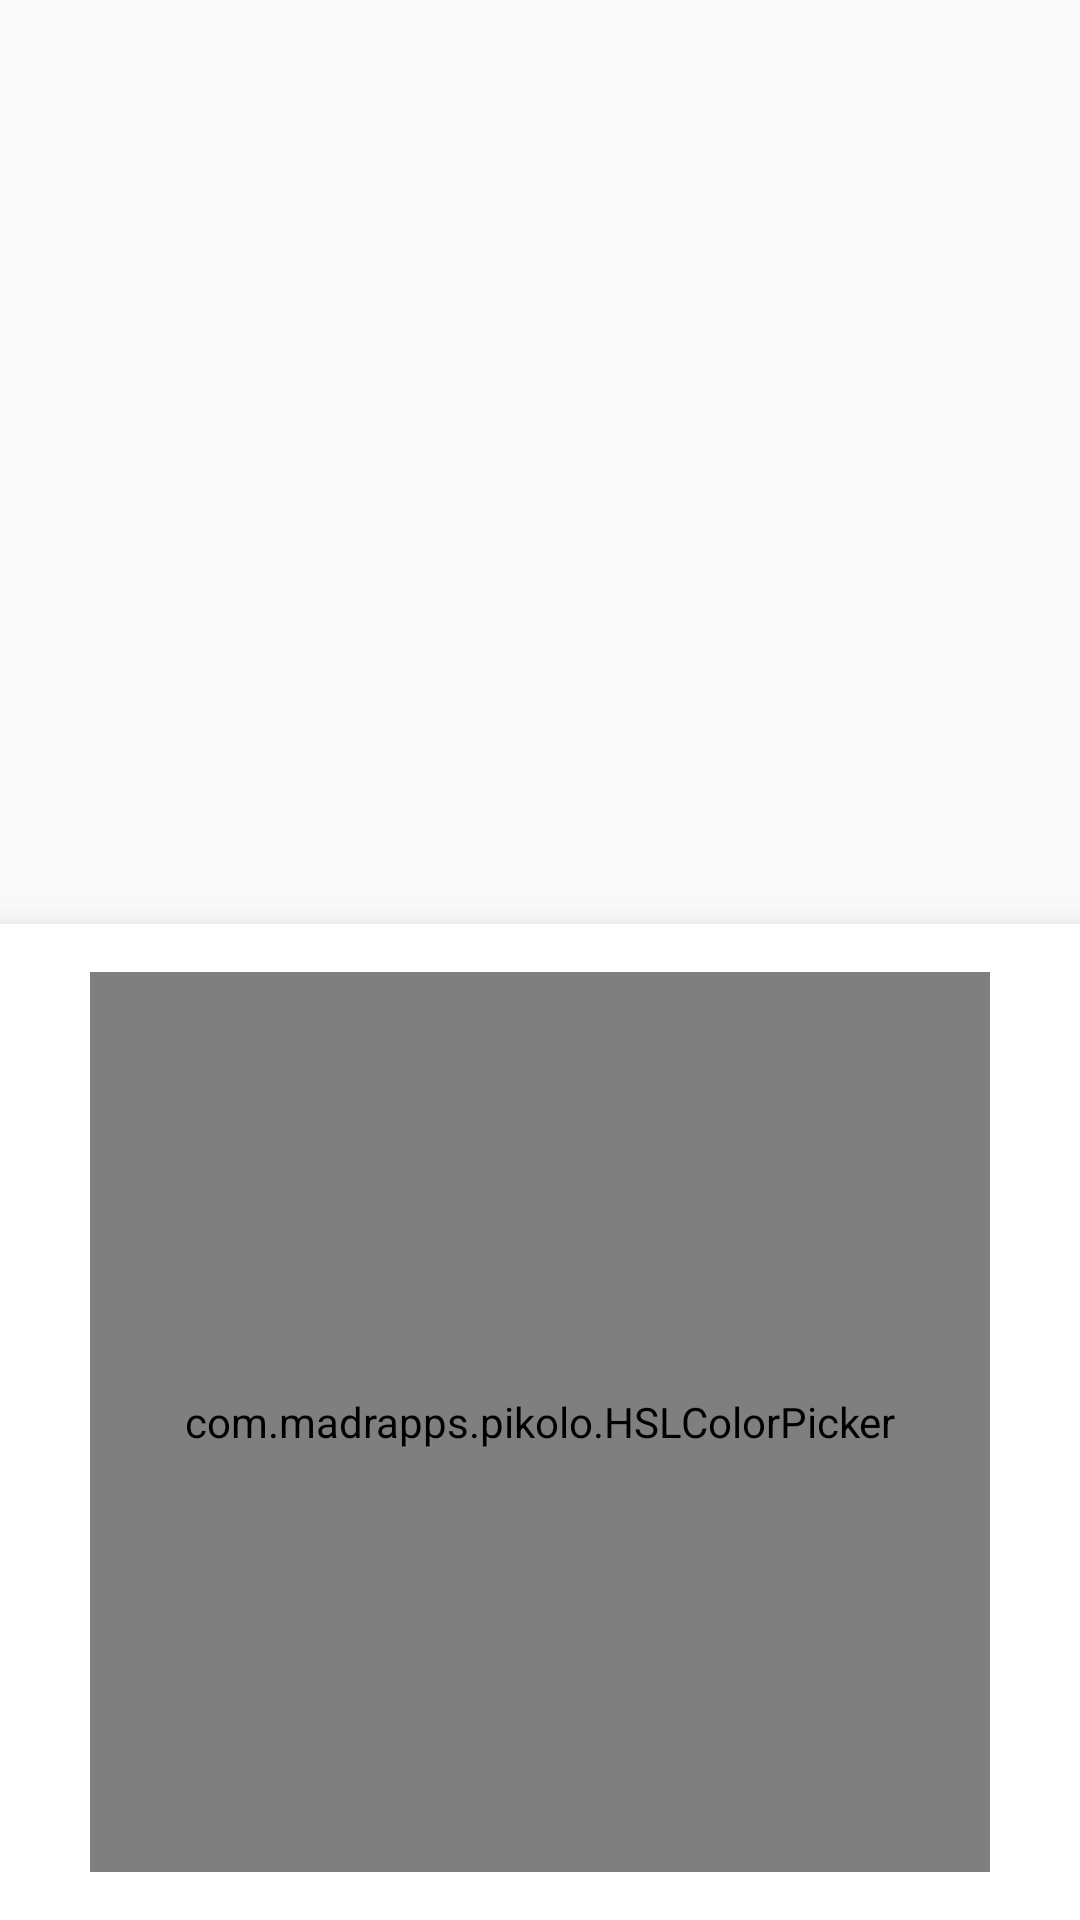

Here is an Android app screen rendered from its layout file. Give the layout XML and the strings, colors and styles it references.
<!-- AndroidManifest.xml: application theme AppTheme -->
<!-- res/layout/fragment_color.xml -->
<?xml version="1.0" encoding="utf-8"?>
<layout xmlns:android="http://schemas.android.com/apk/res/android"

    xmlns:app="http://schemas.android.com/apk/res-auto"
    xmlns:tools="http://schemas.android.com/tools">

    <data>

        <variable
            name="vm"
            type="com.kady.muhammad.quran.heritage.presentation.color.ColorViewModel" />

    </data>

    <LinearLayout
        android:layout_width="match_parent"
        android:layout_height="match_parent"
        android:clickable="true"
        android:focusable="true"
        android:orientation="vertical"
        tools:context=".presentation.color.ColorFragment">

        <androidx.fragment.app.FragmentContainerView
            android:id="@+id/mediaFragmentContainerView"
            android:layout_width="match_parent"
            android:layout_height="0dp"
            android:layout_weight="1"
            android:clipChildren="false"
            android:clipToPadding="false" />

        <FrameLayout
            android:layout_width="match_parent"
            android:layout_height="wrap_content"
            android:layout_gravity="bottom"
            android:background="@android:color/white"
            android:elevation="12dp">

            <com.madrapps.pikolo.HSLColorPicker
                android:id="@+id/rgbColorPicker"
                android:layout_width="300dp"
                android:layout_height="300dp"
                android:layout_gravity="center"
                android:layout_margin="16dp"
                android:clickable="true"
                android:focusable="true" />

            <View
                android:layout_width="100dp"
                android:layout_height="100dp"
                android:layout_gravity="center"
                android:background="@drawable/circle"
                android:elevation="16dp"
                app:tintColor="@{vm.primaryColor}" />

        </FrameLayout>

    </LinearLayout>
</layout>
<!-- resources referenced by this layout -->
<resources>
  <style name="AppTheme" parent="Theme.AppCompat.Light.NoActionBar">
          <item name="colorPrimary">@color/colorPrimary</item>
          <item name="colorPrimaryDark">@color/colorPrimaryDark</item>
          <item name="colorAccent">@color/colorAccent</item>
      </style>
  <color name="colorPrimary">#EEEEEE</color>
  <color name="colorPrimaryDark">#BDBDBD</color>
  <color name="colorAccent">#212121</color>
</resources>
